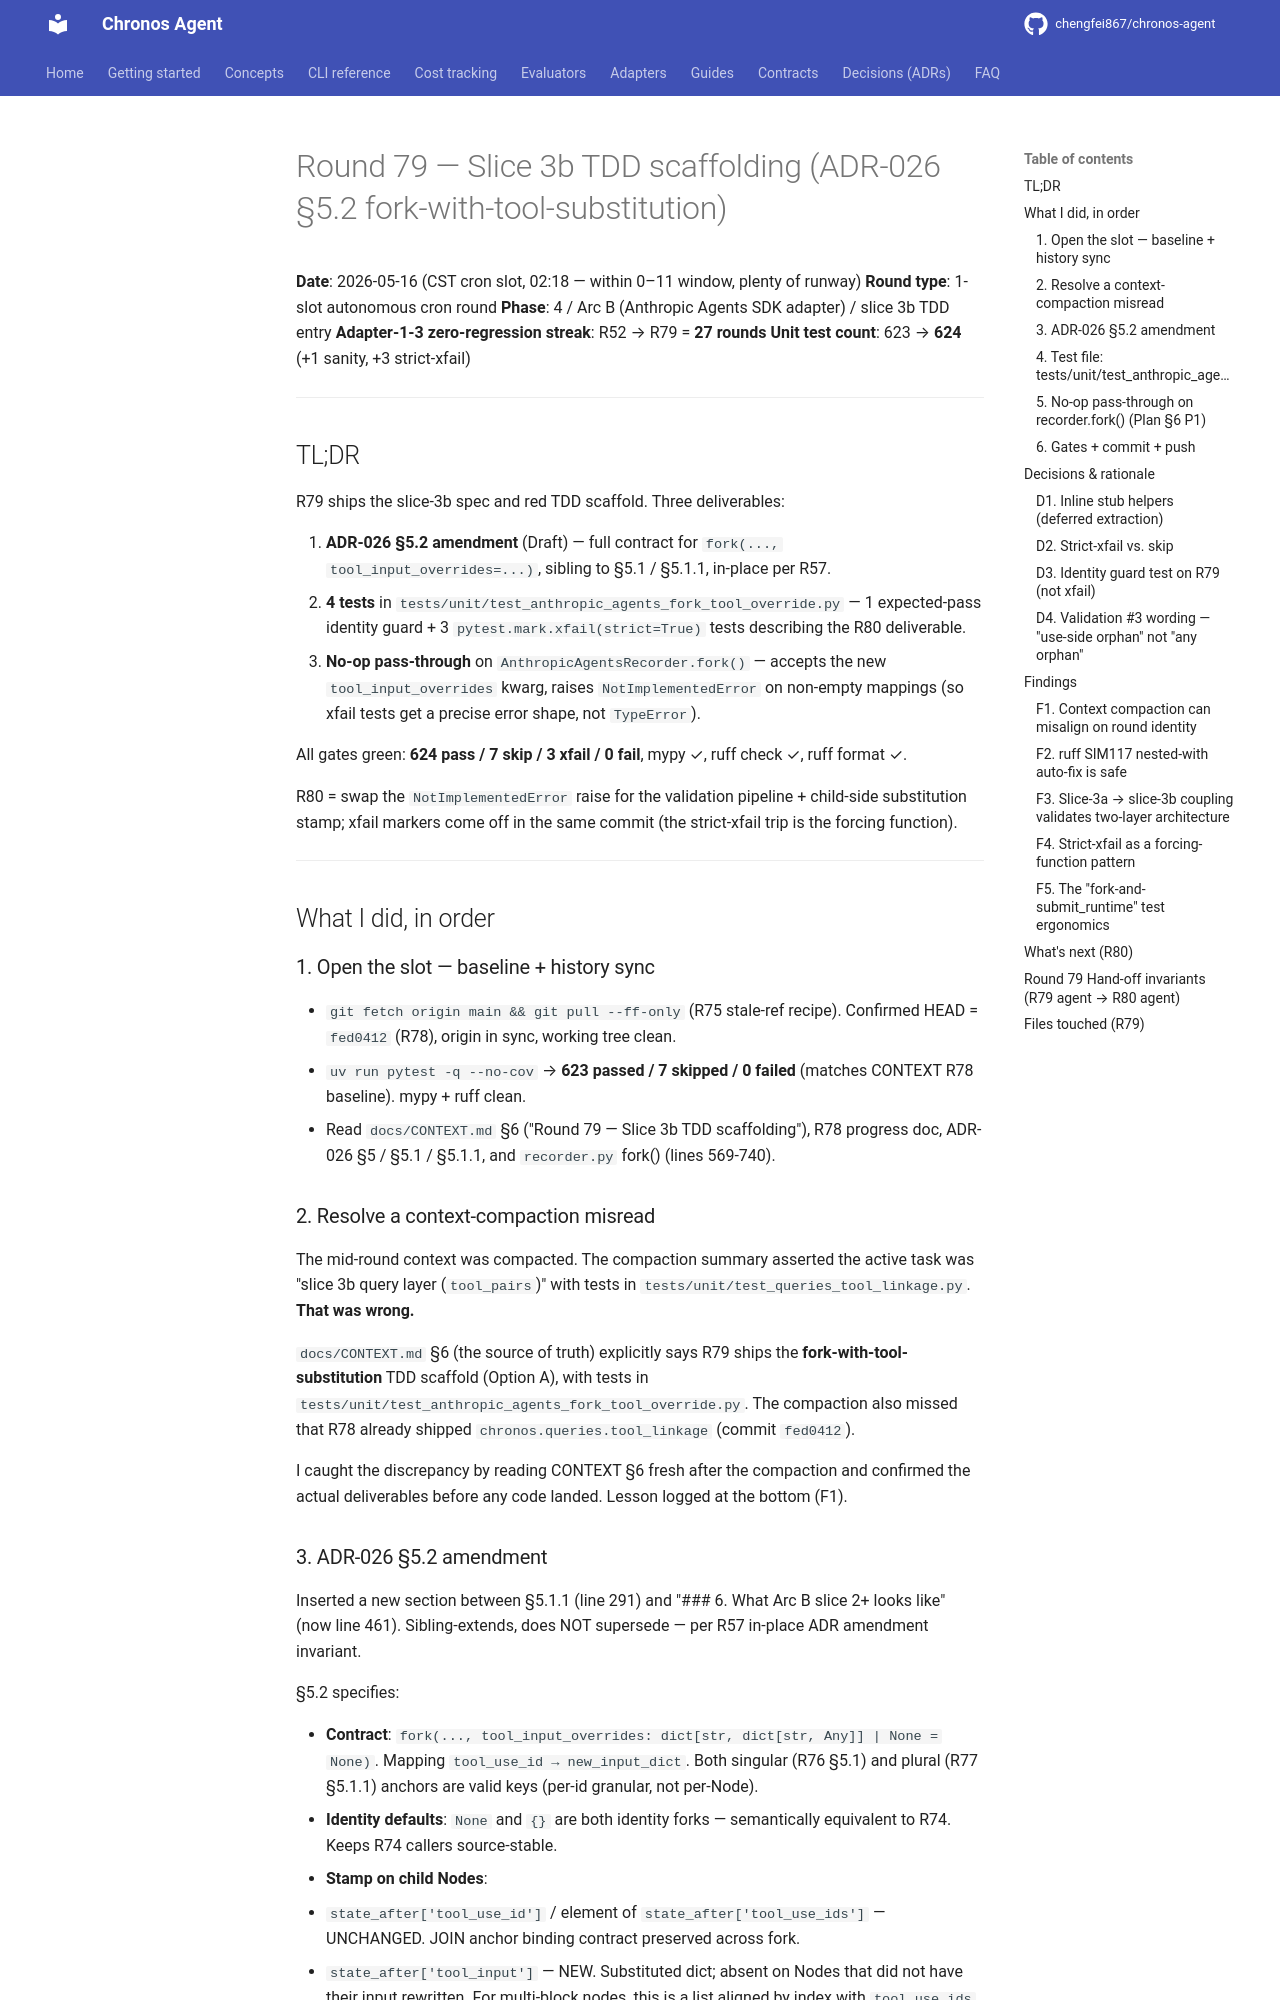

repository: chengfei867/chronos-agent · page: progress/2026-05-16-round-79/index.html · generator: mkdocs

# Round 79 — Slice 3b TDD scaffolding (ADR-026 §5.2 fork-with-tool-substitution)

**Date**: 2026-05-16 (CST cron slot, 02:18 — within 0–11 window, plenty
of runway)
**Round type**: 1-slot autonomous cron round
**Phase**: 4 / Arc B (Anthropic Agents SDK adapter) / slice 3b TDD entry
**Adapter-1-3 zero-regression streak**: R52 → R79 = **27 rounds**
**Unit test count**: 623 → **624** (+1 sanity, +3 strict-xfail)

---

## TL;DR

R79 ships the slice-3b spec and red TDD scaffold. Three deliverables:

1. **ADR-026 §5.2 amendment** (Draft) — full contract for
   `fork(..., tool_input_overrides=...)`, sibling to §5.1 / §5.1.1,
   in-place per R57.
2. **4 tests** in `tests/unit/test_anthropic_agents_fork_tool_override.py`
   — 1 expected-pass identity guard + 3 `pytest.mark.xfail(strict=True)`
   tests describing the R80 deliverable.
3. **No-op pass-through** on `AnthropicAgentsRecorder.fork()` — accepts
   the new `tool_input_overrides` kwarg, raises `NotImplementedError`
   on non-empty mappings (so xfail tests get a precise error shape, not
   `TypeError`).

All gates green: **624 pass / 7 skip / 3 xfail / 0 fail**, mypy ✓,
ruff check ✓, ruff format ✓.

R80 = swap the `NotImplementedError` raise for the validation pipeline
+ child-side substitution stamp; xfail markers come off in the same
commit (the strict-xfail trip is the forcing function).

---

## What I did, in order

### 1. Open the slot — baseline + history sync

- `git fetch origin main && git pull --ff-only` (R75 stale-ref recipe).
  Confirmed HEAD = `fed0412` (R78), origin in sync, working tree clean.
- `uv run pytest -q --no-cov` → **623 passed / 7 skipped / 0 failed**
  (matches CONTEXT R78 baseline). mypy + ruff clean.
- Read `docs/CONTEXT.md` §6 ("Round 79 — Slice 3b TDD scaffolding"),
  R78 progress doc, ADR-026 §5 / §5.1 / §5.1.1, and `recorder.py`
  fork() (lines 569-740).

### 2. Resolve a context-compaction misread

The mid-round context was compacted. The compaction summary asserted
the active task was "slice 3b query layer (`tool_pairs`)" with tests
in `tests/unit/test_queries_tool_linkage.py`. **That was wrong.**

`docs/CONTEXT.md` §6 (the source of truth) explicitly says R79 ships
the **fork-with-tool-substitution** TDD scaffold (Option A), with tests
in `tests/unit/test_anthropic_agents_fork_tool_override.py`. The
compaction also missed that R78 already shipped
`chronos.queries.tool_linkage` (commit `fed0412`).

I caught the discrepancy by reading CONTEXT §6 fresh after the
compaction and confirmed the actual deliverables before any code
landed. Lesson logged at the bottom (F1).
